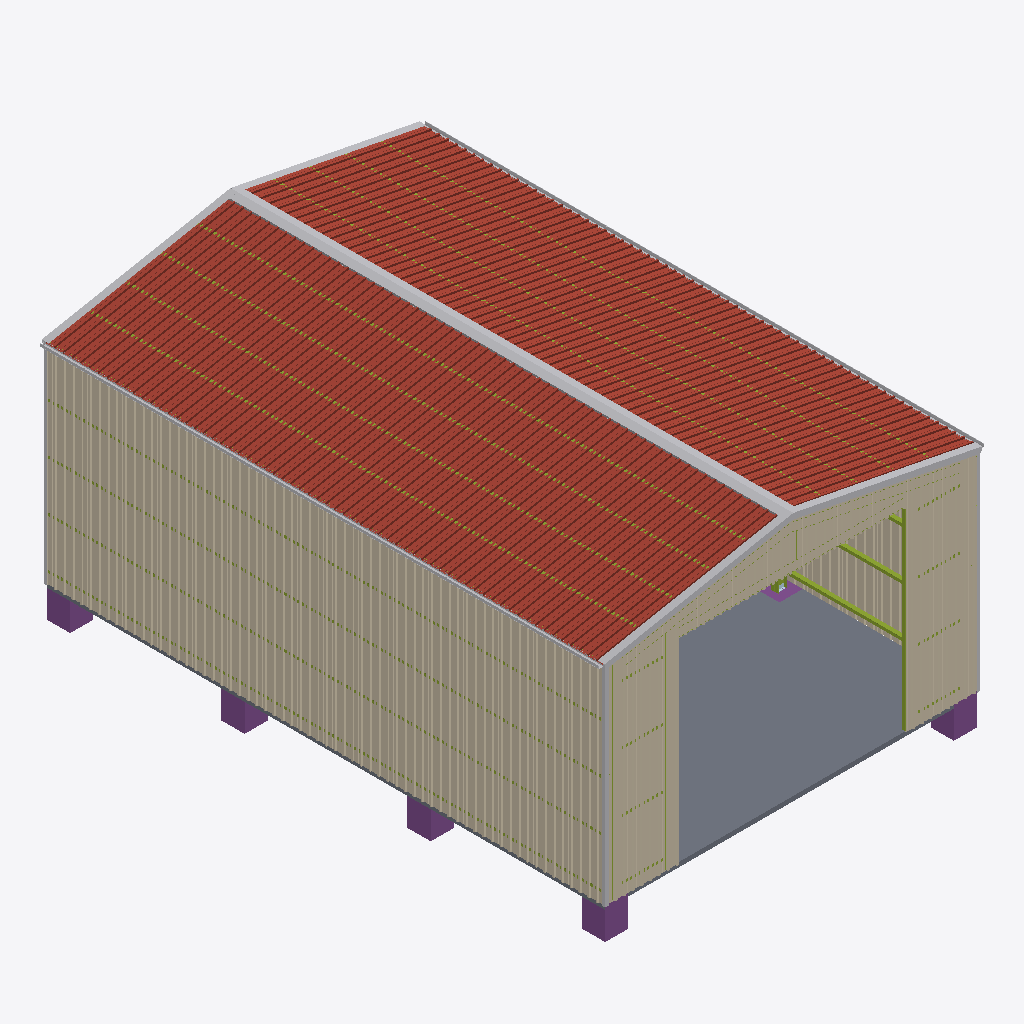
Isometric view of an IFC building model (IFC-SPF (STEP), schema IFC2X3, length unit millimetre), seen from the south-west, elements coloured by IFC class: 54 members (olive), 10 other elements (light grey), 6 footings (purple), 3 walls (beige), 2 roofs (red-brown), 1 slab (grey), 1 plate (pale blue).
Extent 8.3 m × 12.1 m × 6.0 m (x, y, z). Elements (184): 97 IfcMember, 60 IfcPlate, 11 IfcBuildingElementProxy, 9 IfcFooting, 4 IfcWall, 2 IfcRoof, 1 IfcSlab.

HEADER;
FILE_DESCRIPTION(('ViewDefinition [Ifc2x3NotAssigned]'),'2;1');
FILE_NAME('44903b06-886d-4fbb-a3fe-f95e975cfc0f.ifcZIP','2023-08-24T08:41:10',(''),(''),'GeometryGymIFCcore v0.1.18.0 by Geometry Gym Pty Ltd built 2022-01-26T18:26:44','Shedkit.Web v1.0.0.0','');
FILE_SCHEMA(('IFC2X3'));
ENDSEC;
DATA;
#12=IFCPROJECT('32S1B7BKHDHOjA8hl3mzhl',#10,'IfcProject',$,$,$,$,(#48),#13);
#4=IFCBUILDING('2d5zTlQ_rF2BWhlNdc3NC4',#10,'IfcBuilding',$,$,#3,$,$,.ELEMENT.,$,$,$);
#22161=IFCROOF('1SDsNxB1j4Vh6qgcKd0kxN',#10,'Shed-Main-RoofLeft',$,$,#22162,#22160,$,$);
#41335=IFCWALL('3vzXU8gDn9MBQpOKevBxNI',#10,'Shed-Main-SideLeft-Wall-1',$,$,#41336,#41334,$);
#31748=IFCROOF('1FG1CRaif6Fv$U4iEeea7d',#10,'Shed-Main-RoofRight',$,$,#31749,#31747,$,$);
#12574=IFCSLAB('1YDU5hKP144gF45y_XczEv',#10,'Shed-Main-Slab-Middle','Slab 100mm',$,#12575,#12573,$,$);
#62065=IFCWALL('0lvxonOfv1VBHis5llSPkR',#10,'Shed-Main-Ends-Wall-1',$,$,#62066,#62064,$);
#68582=IFCBUILDINGELEMENTPROXY('2iOK7fPz93L9YrGWmCPlN7',#10,'Y055FD017A Ridge Gable 11deg Monoclad','Shed-Main-RidgeFlashings',$,#68583,#68581,$,$);
#50922=IFCWALL('2dI63wErX1gRcaDqjEDx31',#10,'Shed-Main-SideRight-Wall-1',$,$,#50923,#50921,$);
#68680=IFCBUILDINGELEMENTPROXY('1i7RHCp7H5quRf1H7sMQh1',#10,'Gutter Test','Shed-Main-SideLeft-Gutters',$,#68681,#68679,$,$);
#68710=IFCBUILDINGELEMENTPROXY('2w28zcqsjAz90dPJCHzlOI',#10,'Gutter Test','Shed-Main-SideRight-Gutters',$,#68711,#68709,$,$);
#68508=IFCBUILDINGELEMENTPROXY('1To17fRcr53AmaNgbS5joY',#10,'Barge Test','Shed-Main-RoofLeft-BargeFlashings',$,#68509,#68507,$,$);
#68528=IFCBUILDINGELEMENTPROXY('3_$3HksUn1JOZ56Xf3CrcV',#10,'Barge Test','Shed-Main-RoofRight-BargeFlashings',$,#68529,#68527,$,$);
#68518=IFCBUILDINGELEMENTPROXY('2JhLoKndv6uhnqfAsZrxEm',#10,'Barge Test','Shed-Main-RoofLeft-BargeFlashings',$,#68519,#68517,$,$);
#68624=IFCBUILDINGELEMENTPROXY('2K6VL03kL5lwlmgRA58t2T',#10,'Corner 75x75','Shed-Main-SideLeft-CornerFlashings',$,#68625,#68623,$,$);
#1731=IFCFOOTING('2YMf5VBtvCSBxdEOtj3f9R',#10,'F','Shed-Main-SideLeft-Columns-Footing',$,#1732,#1730,$,.PAD_FOOTING.);
#1771=IFCFOOTING('07FhjdW4n8PR83ReRQopK3',#10,'F','Shed-Main-SideRight-Columns-Footing',$,#1772,#1770,$,.PAD_FOOTING.);
#68538=IFCBUILDINGELEMENTPROXY('0tY_z6GYzCa8sFjlk9psfa',#10,'Barge Test','Shed-Main-RoofRight-BargeFlashings',$,#68539,#68537,$,$);
#1741=IFCFOOTING('1MArTgw3zACwI7DDAydXfW',#10,'F','Shed-Main-SideLeft-Columns-Footing',$,#1742,#1740,$,.PAD_FOOTING.);
#1751=IFCFOOTING('1GflINM4nEBPw2soZBVF1C',#10,'F','Shed-Main-SideLeft-Columns-Footing',$,#1752,#1750,$,.PAD_FOOTING.);
#1761=IFCFOOTING('0jb1o82f59LONDT0dC7SpE',#10,'F','Shed-Main-SideLeft-Columns-Footing',$,#1762,#1760,$,.PAD_FOOTING.);
#1605=IFCMEMBER('2y2d4oVmLF2OAc3E$2AKSd',#10,'DJ1','Shed-Main-Ends-Wall-Openings-Jamb2-Column',$,#1606,#1604,$);
#1280=IFCMEMBER('1k_$AMr7fFqhd5z93dROpA',#10,'SG1','Shed-Main-SideRight-Wall-GirtBays-Girts',$,#1281,#1279,$);
#68700=IFCBUILDINGELEMENTPROXY('1qytsmYhfFEeyfChLPnNDr',#10,'Corner 75x75','Shed-Main-SideRight-CornerFlashings',$,#68701,#68699,$,$);
#68614=IFCBUILDINGELEMENTPROXY('2RwRACDiLE9f7xmLtKeg$d',#10,'Corner 75x75','Shed-Main-SideLeft-CornerFlashings',$,#68615,#68613,$,$);
#1290=IFCMEMBER('1sjKqFjEbAie2vvx85O7ZO',#10,'SG1','Shed-Main-SideRight-Wall-GirtBays-Girts',$,#1291,#1289,$);
#1781=IFCFOOTING('3bDvX4rZHDW9Cs3TkrNAfJ',#10,'F','Shed-Main-SideRight-Columns-Footing',$,#1782,#1780,$,.PAD_FOOTING.);
#635=IFCMEMBER('0vQwf6THf7afgxt88qEnWH',#10,'P1','Shed-Main-RoofLeft-RoofPurlinBays-RoofPurlins-RoofPurlin',$,#636,#634,$);
#645=IFCMEMBER('2htdbZAjDB$xKSenXgdpb4',#10,'P1','Shed-Main-RoofLeft-RoofPurlinBays-RoofPurlins-RoofPurlin',$,#646,#644,$);
#565=IFCMEMBER('1NfWjxpR5BbRowjzEkgvuX',#10,'P1','Shed-Main-RoofLeft-RoofPurlinBays-RoofPurlins-RoofPurlin',$,#566,#564,$);
#625=IFCMEMBER('0BkkvufjD31AJWlyZjFxfO',#10,'P1','Shed-Main-RoofLeft-RoofPurlinBays-RoofPurlins-RoofPurlin',$,#626,#624,$);
#615=IFCMEMBER('0UfczvVoj7yQfgbTUw9Ea5',#10,'P1','Shed-Main-RoofLeft-RoofPurlinBays-RoofPurlins-RoofPurlin',$,#616,#614,$);
#665=IFCMEMBER('16nBsn8vjBiRiiH0MKFUFB',#10,'P1','Shed-Main-RoofLeft-RoofPurlinBays-RoofPurlins-RoofPurlin',$,#666,#664,$);
#595=IFCMEMBER('0pBIgk88T1hPlNuii3pj1c',#10,'P1','Shed-Main-RoofLeft-RoofPurlinBays-RoofPurlins-RoofPurlin',$,#596,#594,$);
#675=IFCMEMBER('3Ig86udXL3beiZm1rHjg$D',#10,'P1','Shed-Main-RoofLeft-RoofPurlinBays-RoofPurlins-RoofPurlin',$,#676,#674,$);
#575=IFCMEMBER('01IYBaeRfAh8cygKkM6CK$',#10,'P1','Shed-Main-RoofLeft-RoofPurlinBays-RoofPurlins-RoofPurlin',$,#576,#574,$);
#685=IFCMEMBER('0hcEWQVlL3UBMwR$QraDIC',#10,'P1','Shed-Main-RoofLeft-RoofPurlinBays-RoofPurlins-RoofPurlin',$,#686,#684,$);
#585=IFCMEMBER('2ih1l9139Bx8VWQSU$S1FB',#10,'P1','Shed-Main-RoofLeft-RoofPurlinBays-RoofPurlins-RoofPurlin',$,#586,#584,$);
#695=IFCMEMBER('2UTE9OSAHC_O6UpfalrGAd',#10,'P1','Shed-Main-RoofLeft-RoofPurlinBays-RoofPurlins-RoofPurlin',$,#696,#694,$);
#1595=IFCMEMBER('3IZd8BAofF1889NXTFK8Bu',#10,'DJ1','Shed-Main-Ends-Wall-Openings-Jamb1-Column',$,#1596,#1594,$);
#905=IFCMEMBER('1tgmQsW8X4Pec5s2ZhDGzg',#10,'C1','Shed-Main-SideLeft-Columns-Column',$,#906,#904,$);
#1170=IFCMEMBER('0pHuIzYjH31xZhLeWHOIsP',#10,'SG1','Shed-Main-SideLeft-Wall-GirtBays-Girts',$,#1171,#1169,$);
#1200=IFCMEMBER('34Gs74H$993Ru1Bx6U4JwW',#10,'SG1','Shed-Main-SideLeft-Wall-GirtBays-Girts',$,#1201,#1199,$);
#1180=IFCMEMBER('1nzlsjiB5FHhe7qNJTnLYs',#10,'SG1','Shed-Main-SideLeft-Wall-GirtBays-Girts',$,#1181,#1179,$);
#1190=IFCMEMBER('0OusYyyvLE$vzpVnZGjdbC',#10,'SG1','Shed-Main-SideLeft-Wall-GirtBays-Girts',$,#1191,#1189,$);
#1140=IFCMEMBER('2dcdlgGfX9leJwy31Hz9Yy',#10,'SG1','Shed-Main-SideLeft-Wall-GirtBays-Girts',$,#1141,#1139,$);
#1130=IFCMEMBER('33sVMzi9bA8QEFGh4v$Hr1',#10,'SG1','Shed-Main-SideLeft-Wall-GirtBays-Girts',$,#1131,#1129,$);
#1110=IFCMEMBER('1mJKl9JMn3K9YAbxcseE5a',#10,'SG1','Shed-Main-SideLeft-Wall-GirtBays-Girts',$,#1111,#1109,$);
#1150=IFCMEMBER('0HZFKh62jEf9FphEpqvKX5',#10,'SG1','Shed-Main-SideLeft-Wall-GirtBays-Girts',$,#1151,#1149,$);
#1160=IFCMEMBER('3aC6PrlZT96x9oiNKLBeiY',#10,'SG1','Shed-Main-SideLeft-Wall-GirtBays-Girts',$,#1161,#1159,$);
#1120=IFCMEMBER('1yOCbXUen2LRlCF1yshRX$',#10,'SG1','Shed-Main-SideLeft-Wall-GirtBays-Girts',$,#1121,#1119,$);
#1100=IFCMEMBER('3sxUq9fyz87eXOD$E8Y8ZG',#10,'SG1','Shed-Main-SideLeft-Wall-GirtBays-Girts',$,#1101,#1099,$);
#1090=IFCMEMBER('29tyFOvKL9zefrZTDWH$77',#10,'SG1','Shed-Main-SideLeft-Wall-GirtBays-Girts',$,#1091,#1089,$);
#1615=IFCMEMBER('1bQjG1sHL0cOL0T7NrvoAo',#10,'DH1','Shed-Main-Ends-Wall-Openings-Header',$,#1616,#1614,$);
#805=IFCMEMBER('2wk39jNqbFRuy6VFBwIwim',#10,'P1','Shed-Main-RoofRight-RoofPurlinBays-RoofPurlins-RoofPurlin',$,#806,#804,$);
#885=IFCMEMBER('0wHyjpWjf8UQTzreslUYGL',#10,'P1','Shed-Main-RoofRight-RoofPurlinBays-RoofPurlins-RoofPurlin',$,#886,#884,$);
#875=IFCMEMBER('1KRxasnM17nhFI_zqsyUB9',#10,'P1','Shed-Main-RoofRight-RoofPurlinBays-RoofPurlins-RoofPurlin',$,#876,#874,$);
#775=IFCMEMBER('2NfhY79g58LP$5n4WIPSwa',#10,'P1','Shed-Main-RoofRight-RoofPurlinBays-RoofPurlins-RoofPurlin',$,#776,#774,$);
#865=IFCMEMBER('3qypvEwXD0_xf7ZCKPLl5A',#10,'P1','Shed-Main-RoofRight-RoofPurlinBays-RoofPurlins-RoofPurlin',$,#866,#864,$);
#815=IFCMEMBER('2M8mtPayz4R8NjJpJP4w2F',#10,'P1','Shed-Main-RoofRight-RoofPurlinBays-RoofPurlins-RoofPurlin',$,#816,#814,$);
#855=IFCMEMBER('04gLaMv0D0Mv$3i6iFfgZq',#10,'P1','Shed-Main-RoofRight-RoofPurlinBays-RoofPurlins-RoofPurlin',$,#856,#854,$);
#835=IFCMEMBER('2dTMkY$lvFsfoYle$uNohz',#10,'P1','Shed-Main-RoofRight-RoofPurlinBays-RoofPurlins-RoofPurlin',$,#836,#834,$);
#785=IFCMEMBER('1hHicL52X99wkDfVnZRQn9',#10,'P1','Shed-Main-RoofRight-RoofPurlinBays-RoofPurlins-RoofPurlin',$,#786,#784,$);
#765=IFCMEMBER('2KdwrosV94nPsCjjfJC$oo',#10,'P1','Shed-Main-RoofRight-RoofPurlinBays-RoofPurlins-RoofPurlin',$,#766,#764,$);
#755=IFCMEMBER('1CUnvBdyTC_vp5nFYate7Z',#10,'P1','Shed-Main-RoofRight-RoofPurlinBays-RoofPurlins-RoofPurlin',$,#756,#754,$);
#825=IFCMEMBER('0M92EQ1ab1MRBBbI0_R3zC',#10,'P1','Shed-Main-RoofRight-RoofPurlinBays-RoofPurlins-RoofPurlin',$,#826,#824,$);
#1220=IFCMEMBER('1biG7hYrL6CAnFjhusu8uz',#10,'C2','Shed-Main-SideRight-Columns-Column',$,#1221,#1219,$);
#183=IFCMEMBER('1IJlaHJX57P8zumwdimcc8',#10,'R1','Shed-Main-RoofLeft-Rafters',$,#184,#182,$);
#715=IFCMEMBER('2WK1wZ5qP0mucqnYPxTbQZ',#10,'R1','Shed-Main-RoofRight-Rafters',$,#716,#714,$);
#1300=IFCMEMBER('0bZmI5m1bBvfoOKoZ0PNaY',#10,'SG1','Shed-Main-SideRight-Wall-GirtBays-Girts',$,#1301,#1299,$);
#1410=IFCMEMBER('34ZvAhiHT3fxfIU_CaIH2k',#10,'EG1','Shed-Main-Ends-Wall-GirtBays-Girts',$,#1411,#1409,$);
#1400=IFCMEMBER('0nOWsr$vH8$fyXuLikOzlU',#10,'EG1','Shed-Main-Ends-Wall-GirtBays-Girts',$,#1401,#1399,$);
#1420=IFCMEMBER('2aR5uxfRPAiRAEgZXB_MG$',#10,'EG1','Shed-Main-Ends-Wall-GirtBays-Girts',$,#1421,#1419,$);
#1430=IFCMEMBER('1xQgY0kvP2yAP2kwoMjLNa',#10,'EG1','Shed-Main-Ends-Wall-GirtBays-Girts',$,#1431,#1429,$);
#1450=IFCMEMBER('0aWbcR9hP4ZhviZFkohCSi',#10,'EG1','Shed-Main-Ends-Wall-GirtBays-Girts',$,#1451,#1449,$);
#1460=IFCMEMBER('0AsbWz3sn1zR$Q1JWvDBY_',#10,'EG1','Shed-Main-Ends-Wall-GirtBays-Girts',$,#1461,#1459,$);
#1470=IFCMEMBER('0$_f76GVXB29Bh9wLs4HhQ',#10,'EG1','Shed-Main-Ends-Wall-GirtBays-Girts',$,#1471,#1469,$);
#1440=IFCMEMBER('0qit8u1nHBrfWmHeE4MK_N',#10,'EG1','Shed-Main-Ends-Wall-GirtBays-Girts',$,#1441,#1439,$);
#11615=IFCPLATE('0VFKJtXGf7Ghn9tXv8A9_J',#10,'DB2004H318','Shed-Main-SideRight-Columns-BaseBrackets-Item1',$,#11614,#4222,$);
ENDSEC;